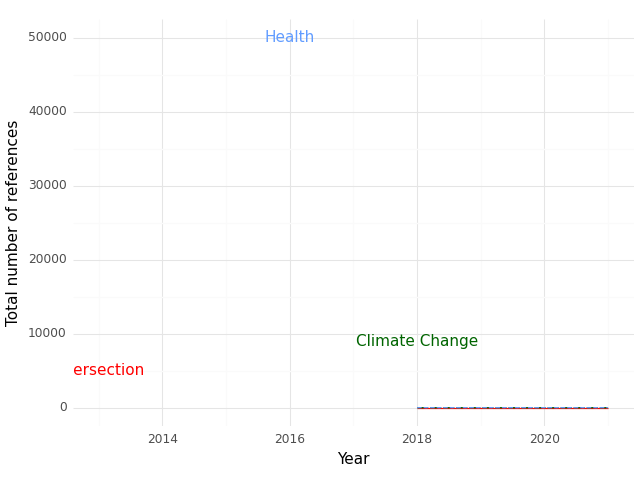

Source data for this figure (header and first rows):
, Year, intersection, health, climate
0, 2018, 0.0, 5.0, 1.0
1, 2019, 0.0, 5.0, 0.0
2, 2020, 0.0, 5.0, 0.0
3, 2021, 0.0, 3.0, 0.0
